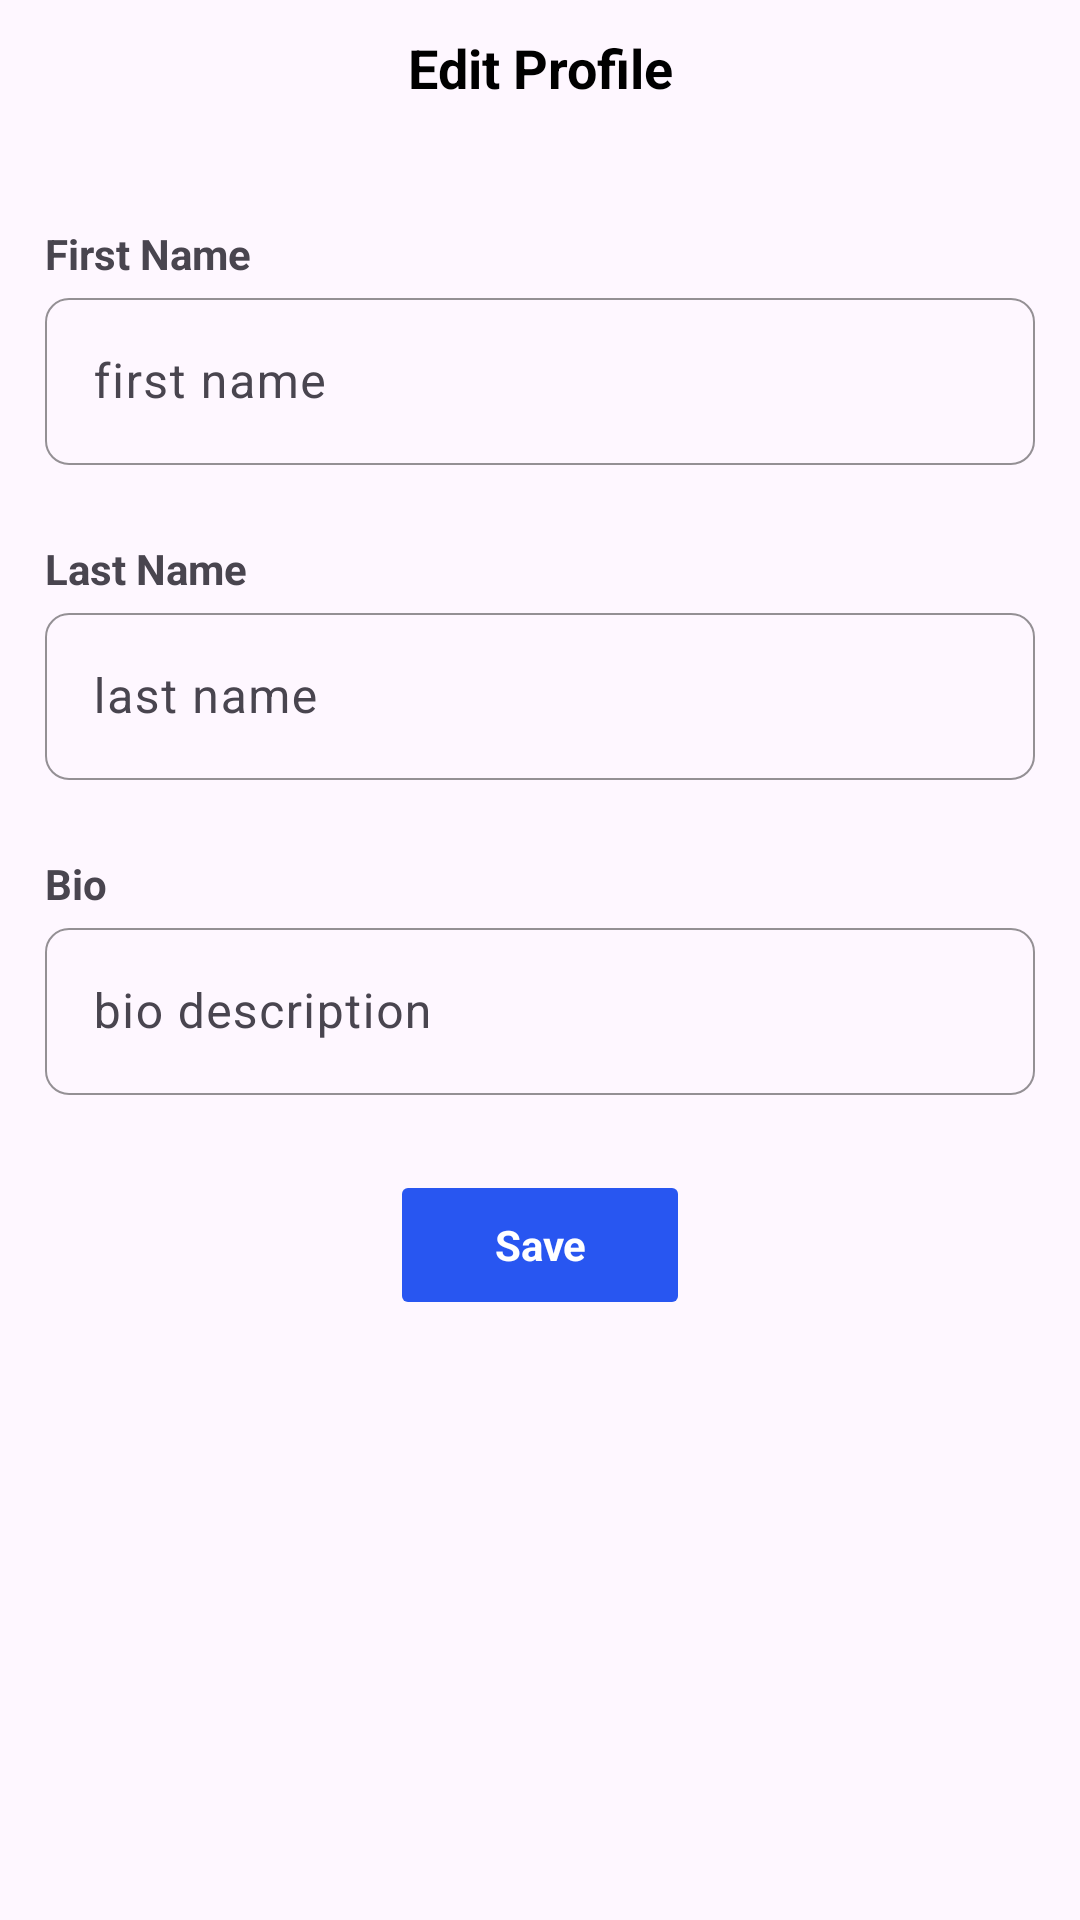

The Android layout XML behind this screen, and the referenced resources:
<!-- AndroidManifest.xml: application theme Theme.MAD_lab_testing -->
<!-- res/layout/activity_edit_profile.xml -->
<?xml version="1.0" encoding="utf-8"?>
<LinearLayout xmlns:android="http://schemas.android.com/apk/res/android"
    android:layout_width="match_parent"
    android:layout_height="match_parent"
    xmlns:app="http://schemas.android.com/apk/res-auto"
    android:orientation="vertical">

    <androidx.appcompat.widget.Toolbar
        android:id="@+id/appbar"
        android:layout_width="match_parent"
        android:layout_height="45dp">

        <ImageButton
            android:id="@+id/back_button"
            android:layout_width="wrap_content"
            android:layout_height="wrap_content"
            android:layout_gravity="left"
            android:background="@android:color/transparent"
            android:src="@drawable/baseline_arrow_back_ios_new_24"/>

        <TextView
            android:id="@+id/toolbar_title1"
            android:layout_width="wrap_content"
            android:layout_height="wrap_content"
            android:text="Edit Profile"
            android:textColor="@color/black"
            android:textSize="18sp"
            android:textStyle="bold"
            android:layout_gravity="center"/>

    </androidx.appcompat.widget.Toolbar>

    <LinearLayout
        android:layout_width="match_parent"
        android:layout_height="wrap_content"
        android:layout_marginTop="30dp"
        android:layout_marginHorizontal="15dp"
        android:orientation="vertical">

        <LinearLayout
            android:layout_width="match_parent"
            android:layout_height="wrap_content"
            android:paddingBottom="25dp"
            android:orientation="vertical">

            <TextView
                android:layout_width="wrap_content"
                android:layout_height="wrap_content"
                android:text="First Name"
                android:textStyle="bold" />

            <com.google.android.material.textfield.TextInputLayout
                android:layout_width="match_parent"
                android:layout_height="wrap_content"
                app:boxCornerRadiusBottomEnd="8dp"
                app:boxCornerRadiusBottomStart="8dp"
                app:boxCornerRadiusTopEnd="8dp"
                app:boxCornerRadiusTopStart="8dp"
                app:boxStrokeColor="@android:color/black"
                app:boxStrokeWidth="0.7dp">

                <com.google.android.material.textfield.TextInputEditText
                    android:id="@+id/editFName"
                    android:layout_width="match_parent"
                    android:layout_height="wrap_content"
                    android:hint="first name"
                    android:textColorHint="@android:color/black" />

            </com.google.android.material.textfield.TextInputLayout>

        </LinearLayout>

        <LinearLayout
            android:layout_width="match_parent"
            android:layout_height="wrap_content"
            android:paddingBottom="25dp"
            android:orientation="vertical">

            <TextView
                android:layout_width="wrap_content"
                android:layout_height="wrap_content"
                android:text="Last Name"
                android:textStyle="bold" />

            <com.google.android.material.textfield.TextInputLayout
                android:layout_width="match_parent"
                android:layout_height="wrap_content"
                app:boxCornerRadiusBottomEnd="8dp"
                app:boxCornerRadiusBottomStart="8dp"
                app:boxCornerRadiusTopEnd="8dp"
                app:boxCornerRadiusTopStart="8dp"
                app:boxStrokeColor="@android:color/black"
                app:boxStrokeWidth="0.7dp">

                <com.google.android.material.textfield.TextInputEditText
                    android:id="@+id/editLName"
                    android:layout_width="match_parent"
                    android:layout_height="wrap_content"
                    android:hint="last name"
                    android:textColorHint="@android:color/black" />

            </com.google.android.material.textfield.TextInputLayout>
        </LinearLayout>

        <LinearLayout
            android:layout_width="match_parent"
            android:layout_height="wrap_content"
            android:paddingBottom="25dp"
            android:orientation="vertical">

            <TextView
                android:layout_width="wrap_content"
                android:layout_height="wrap_content"
                android:text="Bio"
                android:textStyle="bold" />

            <com.google.android.material.textfield.TextInputLayout
                android:layout_width="match_parent"
                android:layout_height="wrap_content"
                app:boxCornerRadiusBottomEnd="8dp"
                app:boxCornerRadiusBottomStart="8dp"
                app:boxCornerRadiusTopEnd="8dp"
                app:boxCornerRadiusTopStart="8dp"
                app:boxStrokeColor="@android:color/black"
                app:boxStrokeWidth="0.7dp">

                <com.google.android.material.textfield.TextInputEditText
                    android:id="@+id/editBio"
                    android:layout_width="match_parent"
                    android:layout_height="wrap_content"
                    android:hint="bio description"
                    android:textColorHint="@android:color/black" />

            </com.google.android.material.textfield.TextInputLayout>

        </LinearLayout>
    </LinearLayout>

    <RelativeLayout
        android:layout_width="wrap_content"
        android:layout_height="wrap_content"
        android:layout_gravity="center">
        <ImageButton
            android:id="@+id/btnSave"
            android:layout_width="100dp"
            android:layout_height="50dp"
            android:backgroundTint="@color/blue"
            android:scaleType="fitCenter"/>
        <TextView
            android:layout_width="100dp"
            android:layout_height="50dp"
            android:layout_gravity="center"
            android:gravity="center"
            android:textStyle="bold"
            android:text="Save"
            android:textColor="@color/white" />
    </RelativeLayout>

</LinearLayout>
<!-- resources referenced by this layout -->
<resources>
  <color name="black">#FF000000</color>
  <color name="blue">#2856F1</color>
  <color name="white">#FFFFFFFF</color>
  <style name="Theme.MAD_lab_testing" parent="Base.Theme.MAD_lab_testing" />
  <style name="Base.Theme.MAD_lab_testing" parent="Theme.Material3.DayNight.NoActionBar">
          
          
      </style>
</resources>
